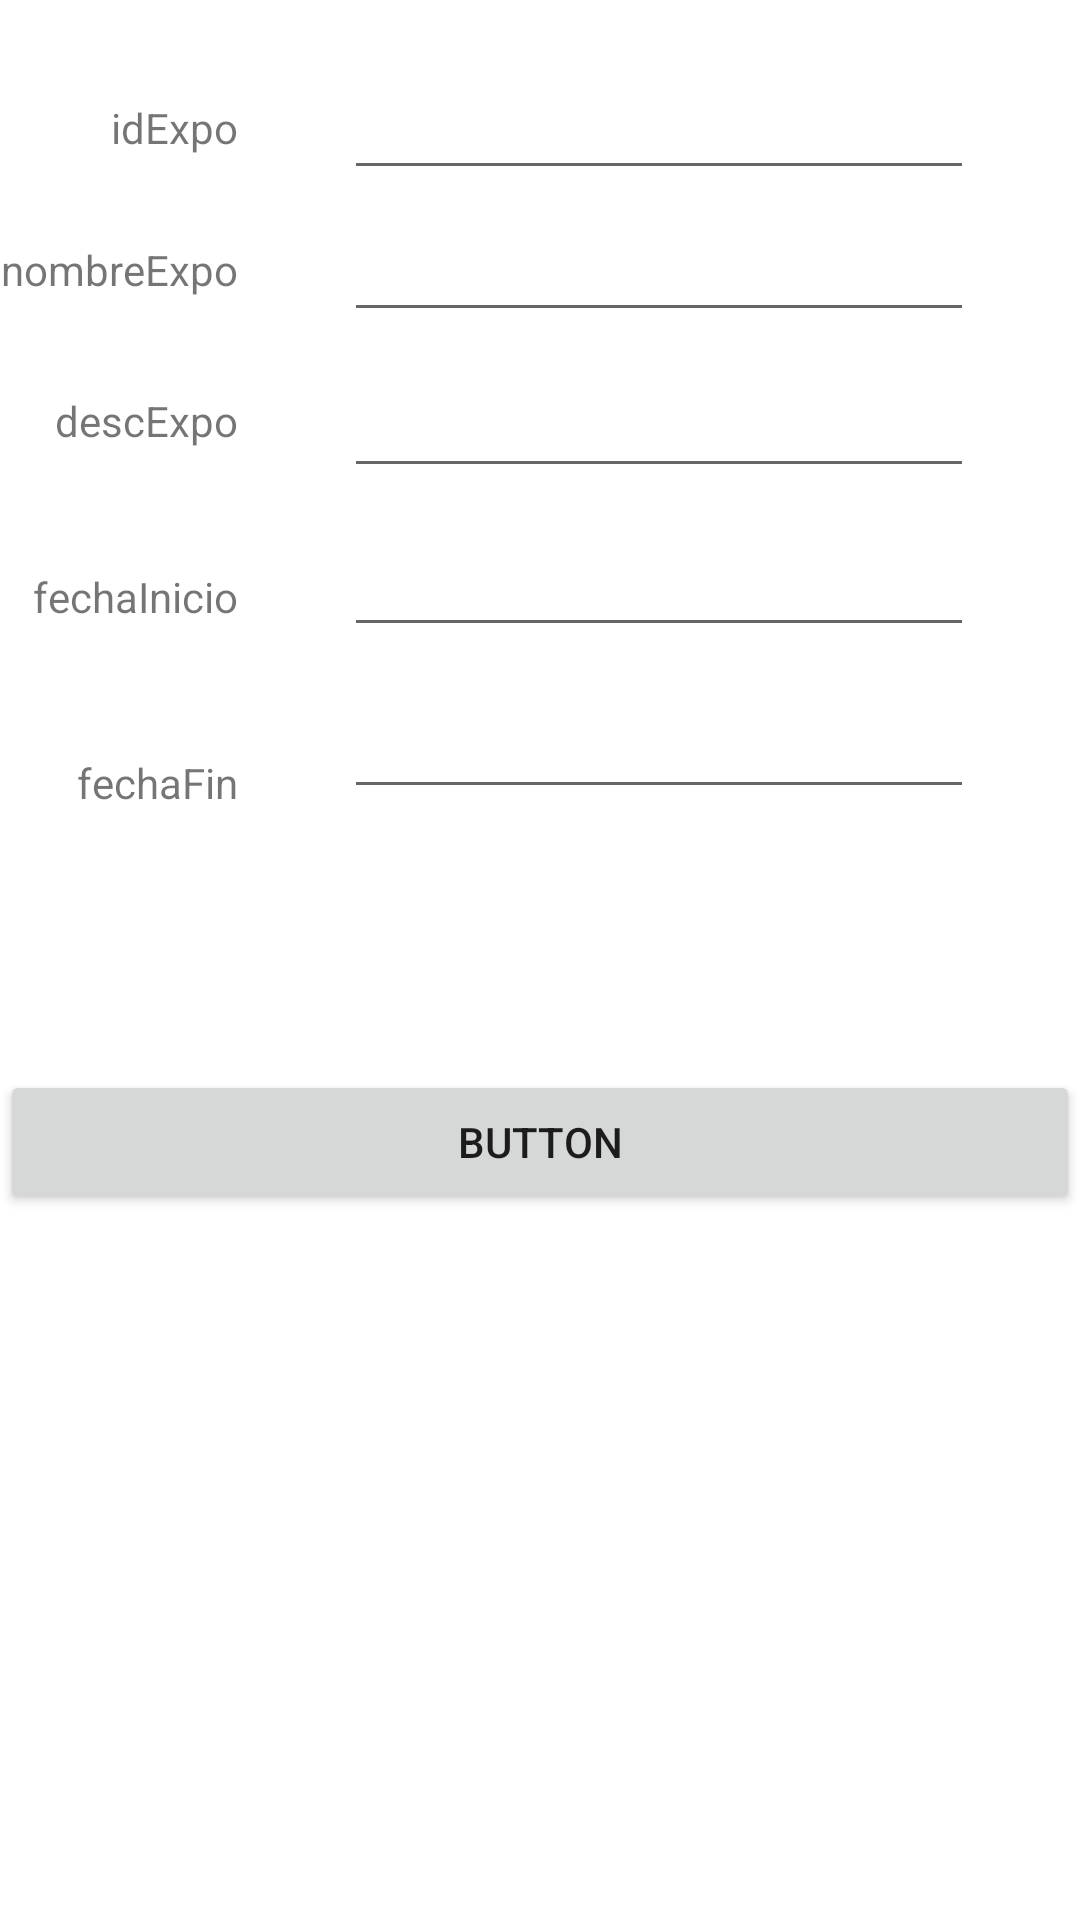

Here is an Android app screen rendered from its layout file. Give the layout XML and the strings, colors and styles it references.
<!-- AndroidManifest.xml: application theme Theme.PracticaFinalPDM -->
<!-- res/layout/add_expo_fragment.xml -->
<?xml version="1.0" encoding="utf-8"?>
<FrameLayout xmlns:android="http://schemas.android.com/apk/res/android"
    xmlns:app="http://schemas.android.com/apk/res-auto"
    xmlns:tools="http://schemas.android.com/tools"
    android:layout_width="match_parent"
    android:layout_height="match_parent"
    tools:context=".ui.principal.addExpo">

    <androidx.constraintlayout.widget.ConstraintLayout
        android:layout_width="match_parent"
        android:layout_height="match_parent">

        <TextView
            android:id="@+id/textView24"
            android:layout_width="wrap_content"
            android:layout_height="wrap_content"
            android:text="idExpo"
            app:layout_constraintBottom_toBottomOf="parent"
            app:layout_constraintEnd_toEndOf="parent"
            app:layout_constraintHorizontal_bias="0.116"
            app:layout_constraintStart_toStartOf="parent"
            app:layout_constraintTop_toTopOf="parent"
            app:layout_constraintVertical_bias="0.053" />

        <TextView
            android:id="@+id/textView26"
            android:layout_width="wrap_content"
            android:layout_height="wrap_content"
            android:text="nombreExpo"
            app:layout_constraintBottom_toBottomOf="parent"
            app:layout_constraintEnd_toEndOf="@+id/textView24"
            app:layout_constraintHorizontal_bias="1.0"
            app:layout_constraintStart_toStartOf="parent"
            app:layout_constraintTop_toBottomOf="@+id/textView24"
            app:layout_constraintVertical_bias="0.05" />

        <TextView
            android:id="@+id/textView27"
            android:layout_width="wrap_content"
            android:layout_height="wrap_content"
            android:text="descExpo"
            app:layout_constraintBottom_toBottomOf="parent"
            app:layout_constraintEnd_toEndOf="@+id/textView26"
            app:layout_constraintHorizontal_bias="1.0"
            app:layout_constraintStart_toStartOf="parent"
            app:layout_constraintTop_toBottomOf="@+id/textView26"
            app:layout_constraintVertical_bias="0.06" />

        <TextView
            android:id="@+id/textView28"
            android:layout_width="wrap_content"
            android:layout_height="wrap_content"
            android:text="fechaInicio"
            app:layout_constraintBottom_toBottomOf="parent"
            app:layout_constraintEnd_toEndOf="@+id/textView27"
            app:layout_constraintHorizontal_bias="1.0"
            app:layout_constraintStart_toStartOf="parent"
            app:layout_constraintTop_toBottomOf="@+id/textView27"
            app:layout_constraintVertical_bias="0.084" />

        <TextView
            android:id="@+id/textView29"
            android:layout_width="wrap_content"
            android:layout_height="wrap_content"
            android:text="fechaFin"
            app:layout_constraintBottom_toBottomOf="parent"
            app:layout_constraintEnd_toEndOf="@+id/textView28"
            app:layout_constraintHorizontal_bias="1.0"
            app:layout_constraintStart_toStartOf="parent"
            app:layout_constraintTop_toBottomOf="@+id/textView28"
            app:layout_constraintVertical_bias="0.104" />

        <EditText
            android:id="@+id/etAddIdExpo"
            android:layout_width="wrap_content"
            android:layout_height="wrap_content"
            android:ems="10"
            android:inputType="textPersonName"
            app:layout_constraintBottom_toBottomOf="@+id/textView24"
            app:layout_constraintEnd_toEndOf="parent"
            app:layout_constraintStart_toEndOf="@+id/textView24"
            app:layout_constraintTop_toTopOf="@+id/textView24" />

        <EditText
            android:id="@+id/etAddNombreExpo"
            android:layout_width="wrap_content"
            android:layout_height="wrap_content"
            android:ems="10"
            android:inputType="textPersonName"
            app:layout_constraintBottom_toBottomOf="@+id/textView26"
            app:layout_constraintEnd_toEndOf="parent"
            app:layout_constraintStart_toEndOf="@+id/textView26"
            app:layout_constraintTop_toTopOf="@+id/textView26" />

        <EditText
            android:id="@+id/etAddDescExpo"
            android:layout_width="wrap_content"
            android:layout_height="wrap_content"
            android:ems="10"
            android:inputType="textPersonName"
            app:layout_constraintBottom_toBottomOf="@+id/textView27"
            app:layout_constraintEnd_toEndOf="@+id/etAddNombreExpo"
            app:layout_constraintHorizontal_bias="1.0"
            app:layout_constraintStart_toEndOf="@+id/textView27"
            app:layout_constraintTop_toTopOf="@+id/textView27"
            app:layout_constraintVertical_bias="0.423" />

        <EditText
            android:id="@+id/etAddFechaIn"
            android:layout_width="wrap_content"
            android:layout_height="wrap_content"
            android:ems="10"
            android:inputType="date"
            app:layout_constraintBottom_toBottomOf="parent"
            app:layout_constraintEnd_toEndOf="@+id/etAddDescExpo"
            app:layout_constraintHorizontal_bias="0.0"
            app:layout_constraintStart_toStartOf="@+id/etAddDescExpo"
            app:layout_constraintTop_toBottomOf="@+id/etAddDescExpo"
            app:layout_constraintVertical_bias="0.027" />

        <EditText
            android:id="@+id/etAddFechaFi"
            android:layout_width="wrap_content"
            android:layout_height="wrap_content"
            android:ems="10"
            android:inputType="date"
            app:layout_constraintBottom_toBottomOf="parent"
            app:layout_constraintEnd_toEndOf="@+id/etAddFechaIn"
            app:layout_constraintHorizontal_bias="0.0"
            app:layout_constraintStart_toStartOf="@+id/etAddFechaIn"
            app:layout_constraintTop_toBottomOf="@+id/etAddFechaIn"
            app:layout_constraintVertical_bias="0.033" />

        <Button
            android:id="@+id/btAddExpoFinal"
            android:layout_width="0dp"
            android:layout_height="wrap_content"
            android:text="Button"
            app:layout_constraintBottom_toBottomOf="parent"
            app:layout_constraintEnd_toEndOf="parent"
            app:layout_constraintHorizontal_bias="1.0"
            app:layout_constraintStart_toStartOf="parent"
            app:layout_constraintTop_toBottomOf="@+id/etAddFechaFi"
            app:layout_constraintVertical_bias="0.27" />
    </androidx.constraintlayout.widget.ConstraintLayout>
</FrameLayout>
<!-- resources referenced by this layout -->
<resources>
  <style name="Theme.PracticaFinalPDM" parent="Theme.MaterialComponents.DayNight.DarkActionBar">
          
          <item name="colorPrimary">@color/purple_500</item>
          <item name="colorPrimaryVariant">@color/purple_700</item>
          <item name="colorOnPrimary">@color/white</item>
          
          <item name="colorSecondary">@color/teal_200</item>
          <item name="colorSecondaryVariant">@color/teal_700</item>
          <item name="colorOnSecondary">@color/black</item>
          
          <item name="android:statusBarColor" tools:targetApi="l">?attr/colorPrimaryVariant</item>
          
      </style>
  <!-- not gathered from this repository: default colours our renderer supplied (Android Studio template values) -->
  <color name="purple_500">#FF6200EE</color>
  <color name="purple_700">#FF3700B3</color>
  <color name="teal_200">#FF03DAC5</color>
  <color name="teal_700">#FF018786</color>
  <color name="black">#FF000000</color>
  <color name="white">#FFFFFFFF</color>
</resources>
